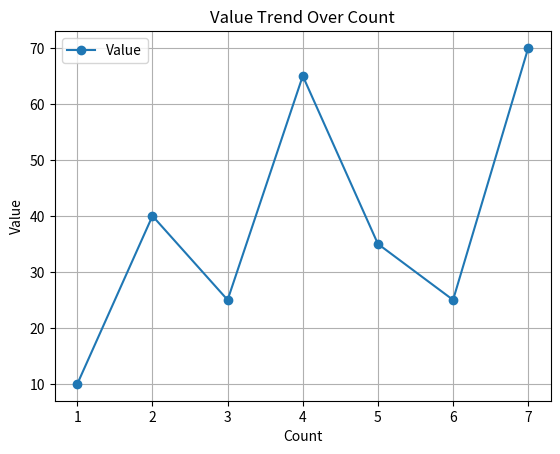
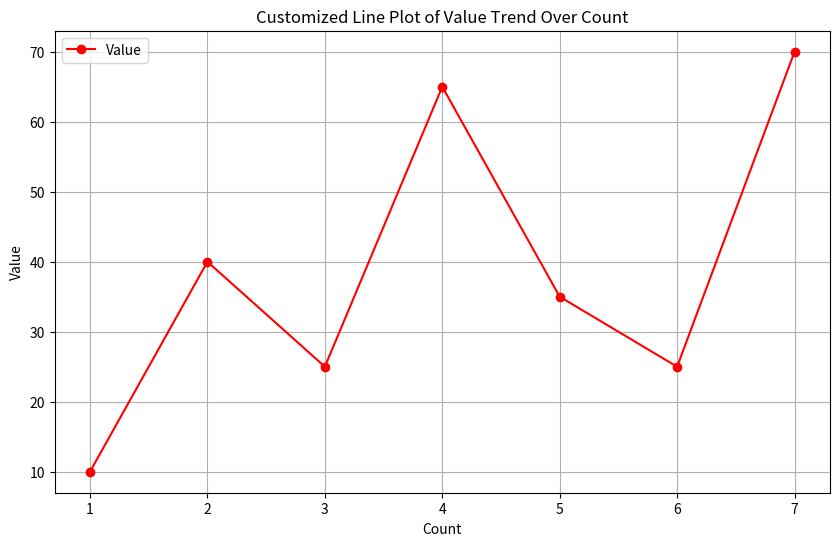

Reproduce these figures in Python, in order.
import pandas as pd
import matplotlib.pyplot as plt


data = {
    'Category': ['A', 'B', 'A', 'C', 'B', 'C', 'A'],
    'Value': [10, 40, 25, 65, 35, 25, 70],
    'Count': [1, 2, 3, 4, 5, 6, 7]
}

df = pd.DataFrame(data)

df.plot(x='Count', y='Value', kind='line', marker='o')
plt.title('Value Trend Over Count')
plt.xlabel('Count')
plt.ylabel('Value')
plt.grid(True)
plt.show()

# Customizing the line plot
plt.figure(figsize=(10,6))
plt.plot(df['Count'], df['Value'], marker='o',linestyle='-', color='r', label='Value')
plt.title('Customized Line Plot of Value Trend Over Count')
plt.xlabel('Count')
plt.ylabel('Value')
plt.legend()
plt.grid(True)
plt.show()